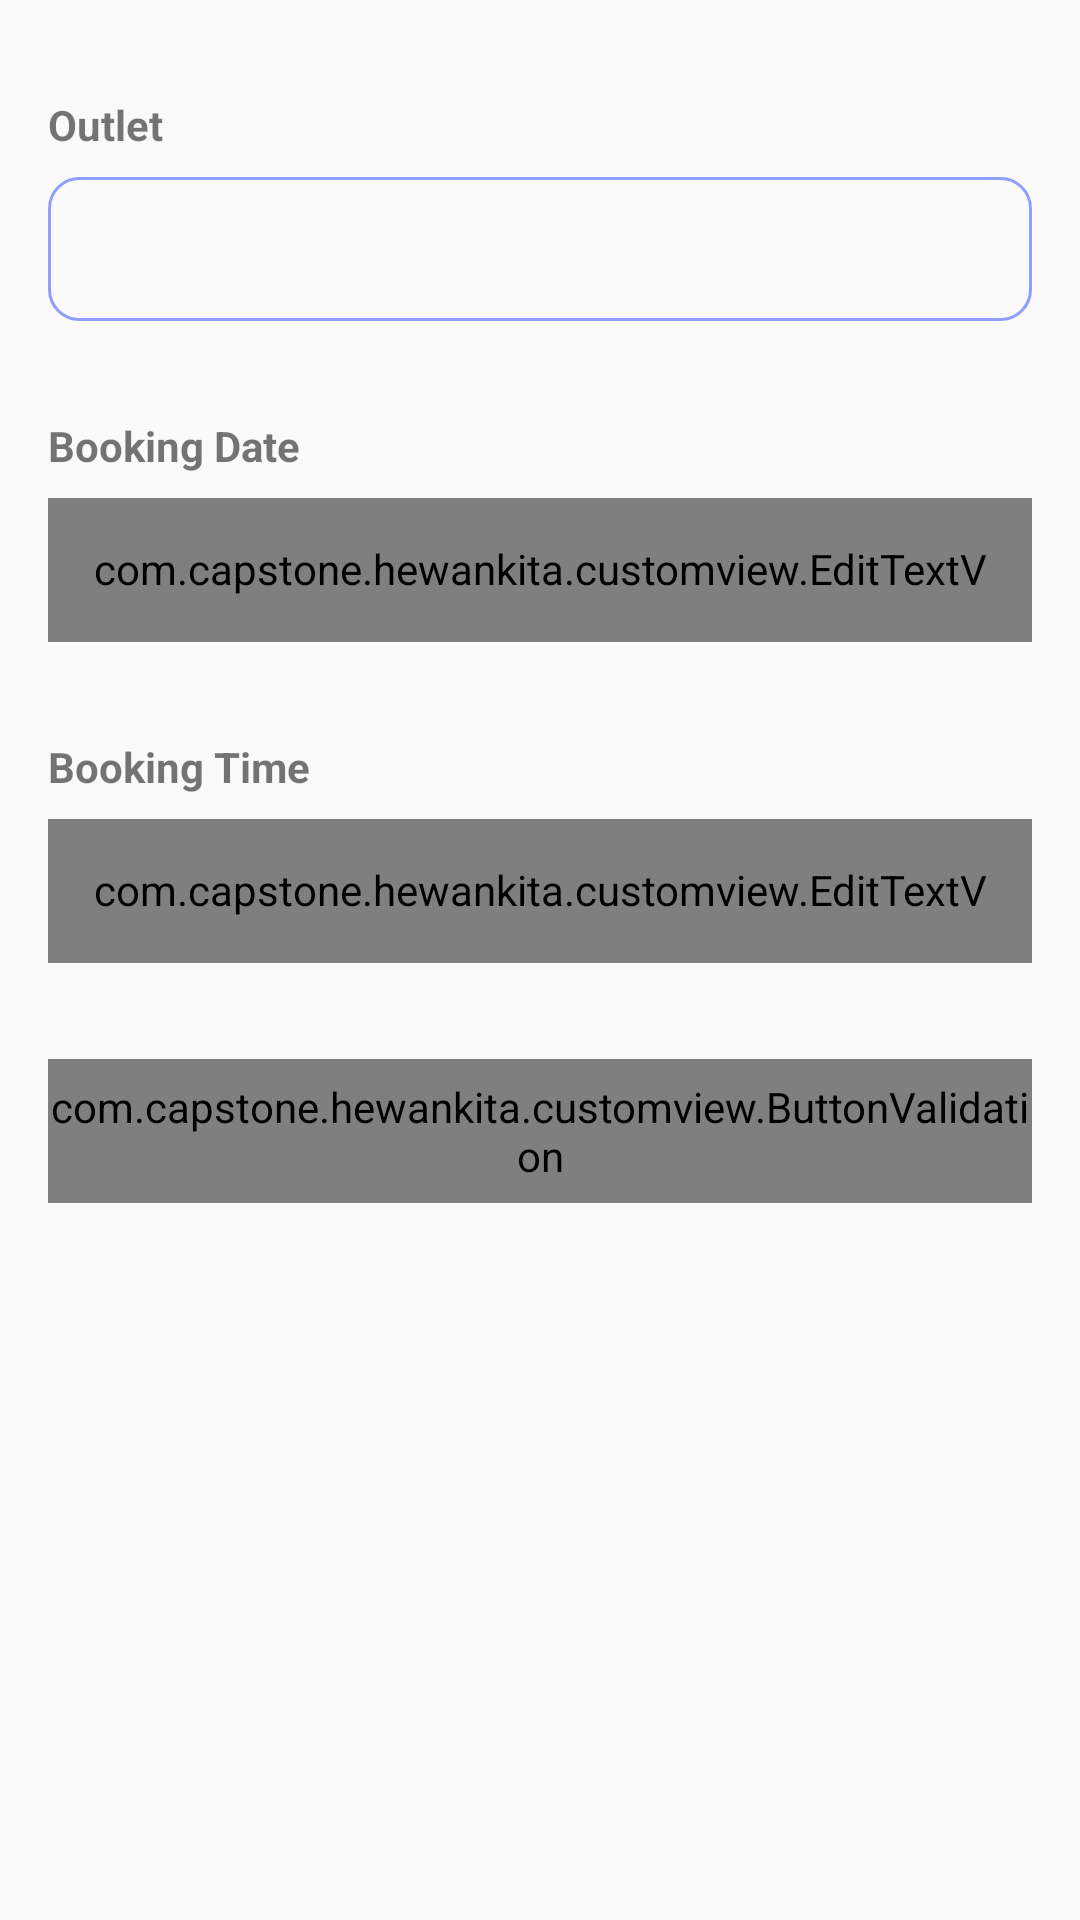

Write the Android layout XML for this screen, with the resource values it uses.
<!-- AndroidManifest.xml: application theme Theme.HewanKita -->
<!-- res/layout/fragment_menu.xml -->
<?xml version="1.0" encoding="utf-8"?>
<androidx.constraintlayout.widget.ConstraintLayout xmlns:android="http://schemas.android.com/apk/res/android"
    xmlns:app="http://schemas.android.com/apk/res-auto"
    android:layout_width="match_parent"
    android:layout_height="match_parent"
    xmlns:tools="http://schemas.android.com/tools">

    <TextView
        android:id="@+id/tvTitleOutlet"
        android:layout_width="match_parent"
        android:layout_height="wrap_content"
        android:text="@string/outlet"
        android:textStyle="bold"
        android:layout_marginStart="16dp"
        android:layout_marginTop="32dp"
        app:layout_constraintTop_toTopOf="parent"
        app:layout_constraintStart_toStartOf="parent"/>

    <TextView
        android:id="@+id/tvOutletEmail"
        android:layout_width="match_parent"
        android:layout_height="wrap_content"
        android:layout_marginStart="16dp"
        android:text="@string/outlet"
        android:textStyle="bold"
        app:layout_constraintStart_toStartOf="parent"
        app:layout_constraintTop_toBottomOf="@+id/btnNext"
        android:visibility="gone"/>

    <TextView
        android:id="@+id/tvOutletId"
        android:layout_width="match_parent"
        android:layout_height="wrap_content"
        android:layout_marginStart="16dp"
        android:text="@string/outlet"
        android:textStyle="bold"
        app:layout_constraintStart_toStartOf="parent"
        app:layout_constraintTop_toBottomOf="@+id/tvOutletEmail"
        android:visibility="gone"/>
    <TextView
        android:id="@+id/tvOutlet"
        android:layout_width="match_parent"
        android:layout_height="48dp"
        android:layout_marginStart="16dp"
        android:layout_marginEnd="16dp"
        android:layout_marginTop="8dp"
        android:padding="14dp"
        android:background="@drawable/border"
        app:layout_constraintStart_toStartOf="parent"
        tools:text="Outlet"
        app:layout_constraintTop_toBottomOf="@id/tvTitleOutlet" />

    <TextView
        android:id="@+id/tvTitleBookingDate"
        android:layout_width="match_parent"
        android:layout_height="wrap_content"
        android:text="@string/bookingDate"
        android:textStyle="bold"
        android:layout_marginStart="16dp"
        android:layout_marginTop="32dp"
        app:layout_constraintTop_toBottomOf="@id/tvOutlet"
        app:layout_constraintStart_toStartOf="parent"/>

    <com.capstone.hewankita.customview.EditTextValidation
        android:id="@+id/tvBookingDate"
        android:layout_width="match_parent"
        android:layout_height="48dp"
        android:layout_marginStart="16dp"
        android:layout_marginEnd="16dp"
        android:layout_marginTop="8dp"
        android:padding="14dp"
        android:background="@drawable/border"
        app:layout_constraintStart_toStartOf="parent"
        app:layout_constraintTop_toBottomOf="@+id/tvTitleBookingDate" />

    <TextView
        android:id="@+id/tvTitleBookingTime"
        android:layout_width="match_parent"
        android:layout_height="wrap_content"
        android:text="@string/bookingTime"
        android:textStyle="bold"
        android:layout_marginStart="16dp"
        android:layout_marginTop="32dp"
        app:layout_constraintTop_toBottomOf="@id/tvBookingDate"
        app:layout_constraintStart_toStartOf="parent"/>

    <com.capstone.hewankita.customview.EditTextValidation
        android:id="@+id/tvBookingTime"
        android:layout_width="match_parent"
        android:layout_height="48dp"
        android:layout_marginStart="16dp"
        android:layout_marginEnd="16dp"
        android:layout_marginTop="8dp"
        android:padding="14dp"
        android:background="@drawable/border"
        app:layout_constraintStart_toStartOf="parent"
        app:layout_constraintTop_toBottomOf="@+id/tvTitleBookingTime" />

    <com.capstone.hewankita.customview.ButtonValidation
        android:id="@+id/btnNext"
        android:layout_width="match_parent"
        android:layout_height="48dp"
        android:layout_marginStart="16dp"
        android:layout_marginEnd="16dp"
        android:layout_marginTop="32dp"
        android:textColor="@color/secondary_color"
        android:background="@drawable/border_btn"
        app:layout_constraintStart_toStartOf="parent"
        app:layout_constraintEnd_toEndOf="parent"
        app:layout_constraintTop_toBottomOf="@+id/tvBookingTime"/>
</androidx.constraintlayout.widget.ConstraintLayout>
<!-- resources referenced by this layout -->
<resources>
  <color name="secondary_color">#FFFFFFFF</color>
  <!-- drawable border (drawable) -->
  <?xml version="1.0" encoding="utf-8"?>
  <shape android:shape="rectangle"
      xmlns:android="http://schemas.android.com/apk/res/android">
      <stroke
          android:color="@color/primary_color"
          android:width="1dp"/>
      <corners
          android:radius="10dp" />
      <padding
          android:left="16dp"
          android:right="16dp"/>
  </shape>
  <!-- drawable border_btn (drawable) -->
  <?xml version="1.0" encoding="utf-8"?>
  <shape android:shape="rectangle"
      xmlns:android="http://schemas.android.com/apk/res/android">
      <stroke
          android:color="@color/primary_color"
          android:width="1dp"/>
      <corners
          android:radius="10dp" />
      <padding
          android:left="16dp"
          android:right="16dp"/>
      <solid
          android:color="@color/primary_color"/>
  </shape>
  <string name="bookingDate">Booking Date</string>
  <string name="bookingTime">Booking Time</string>
  <string name="outlet">Outlet</string>
  <style name="Theme.HewanKita" parent="Theme.AppCompat.Light">
          
          <item name="colorPrimary">@color/secondary_color</item>
          <item name="colorPrimaryVariant">@color/primary_color</item>
          <item name="colorOnPrimary">@color/primary_color</item>
          
          <item name="colorSecondary">@color/teal_200</item>
          <item name="colorSecondaryVariant">@color/teal_200</item>
          <item name="colorOnSecondary">@color/primary_color</item>
          
          <item name="android:statusBarColor" tools:targetApi="l">?attr/colorPrimaryVariant</item>
          
      </style>
  <color name="primary_color">#8D9EFF</color>
  <color name="teal_200">#FF03DAC5</color>
</resources>
